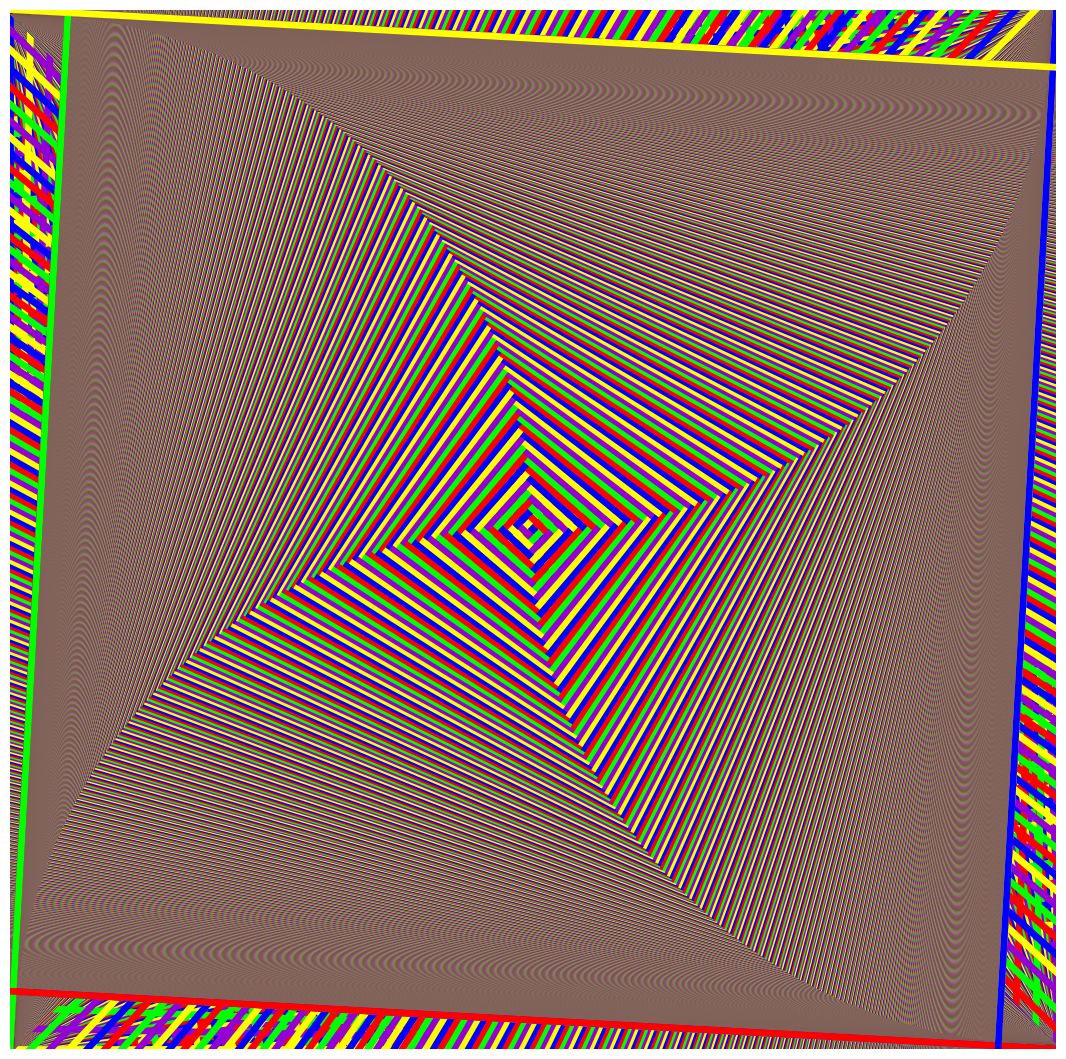

Write the Python code that produced this figure.
import numpy as np
import pylab as pl
from matplotlib import collections  as mc
import matplotlib


#lines = [[(0, 1), (1, 1)], [(2, 3), (3, 3)], [(1, 2), (1, 3)]]
#c = np.array([(0, 0, 0, 1), (0, 1, 0, 1), (0, 0, 1, 1)])

lines = [[(0,0),(1,0)]]
c = np.array([(0.58,0,0.83,1)]) # purple
CC = c
c = np.array([(0,0,1,1)]) # blue
CC = np.append(CC, c, axis=0)
c = np.array([(0,1,0,1)]) # green
CC = np.append(CC, c, axis=0)
c = np.array([(1,1,0,1)]) # yellow
CC = np.append(CC, c, axis=0)
c = np.array([(1,0,0,1)]) # red
CC = np.append(CC, c, axis=0)

CCC = [CC[0]]
cCounter = 0

def lineDraw(x1, y1, x2, y2, colorVec, counter):
	global CCC
	global cCounter
	CCC = np.append(colorVec, [CC[cCounter]], axis=0)
	lines.append([(x1,y1),(x2,y2)])
	cCounter = (counter + 1) % 5
	return
	
m = 0.02
iter = 900
thickness = 4.85

for step in range(0,iter):
	lineDraw(x1=0, y1=0, x2=1, y2=0 + m*step, colorVec=CCC, counter=cCounter) # A
	lineDraw(x1=0, y1=0, x2=1 - m*step, y2=1, colorVec=CCC, counter=cCounter) # B
	lineDraw(x1=1, y1=0, x2=1 - m*step, y2=1, colorVec=CCC, counter=cCounter) # C
	lineDraw(x1=1, y1=0, x2=0, y2=1 - m*step, colorVec=CCC, counter=cCounter) # D
	lineDraw(x1=1, y1=1, x2=0, y2=1 - m*step, colorVec=CCC, counter=cCounter) # E
	lineDraw(x1=1, y1=1, x2=0 + m*step, y2=0, colorVec=CCC, counter=cCounter) # F
	lineDraw(x1=0, y1=1, x2=0 + m*step, y2=0, colorVec=CCC, counter=cCounter) # G
	lineDraw(x1=0, y1=1, x2=1, y2=1 + m*step, colorVec=CCC, counter=cCounter) # H

lc = mc.LineCollection(lines, colors=CCC, linewidths=thickness)
fig, ax = pl.subplots()
fig.set_size_inches(13.5, 13.5)
ax.add_collection(lc)
pl.axis('off')
pl.savefig('rainbow.png', pad_inches=0, bbox_inches='tight')
pl.show()